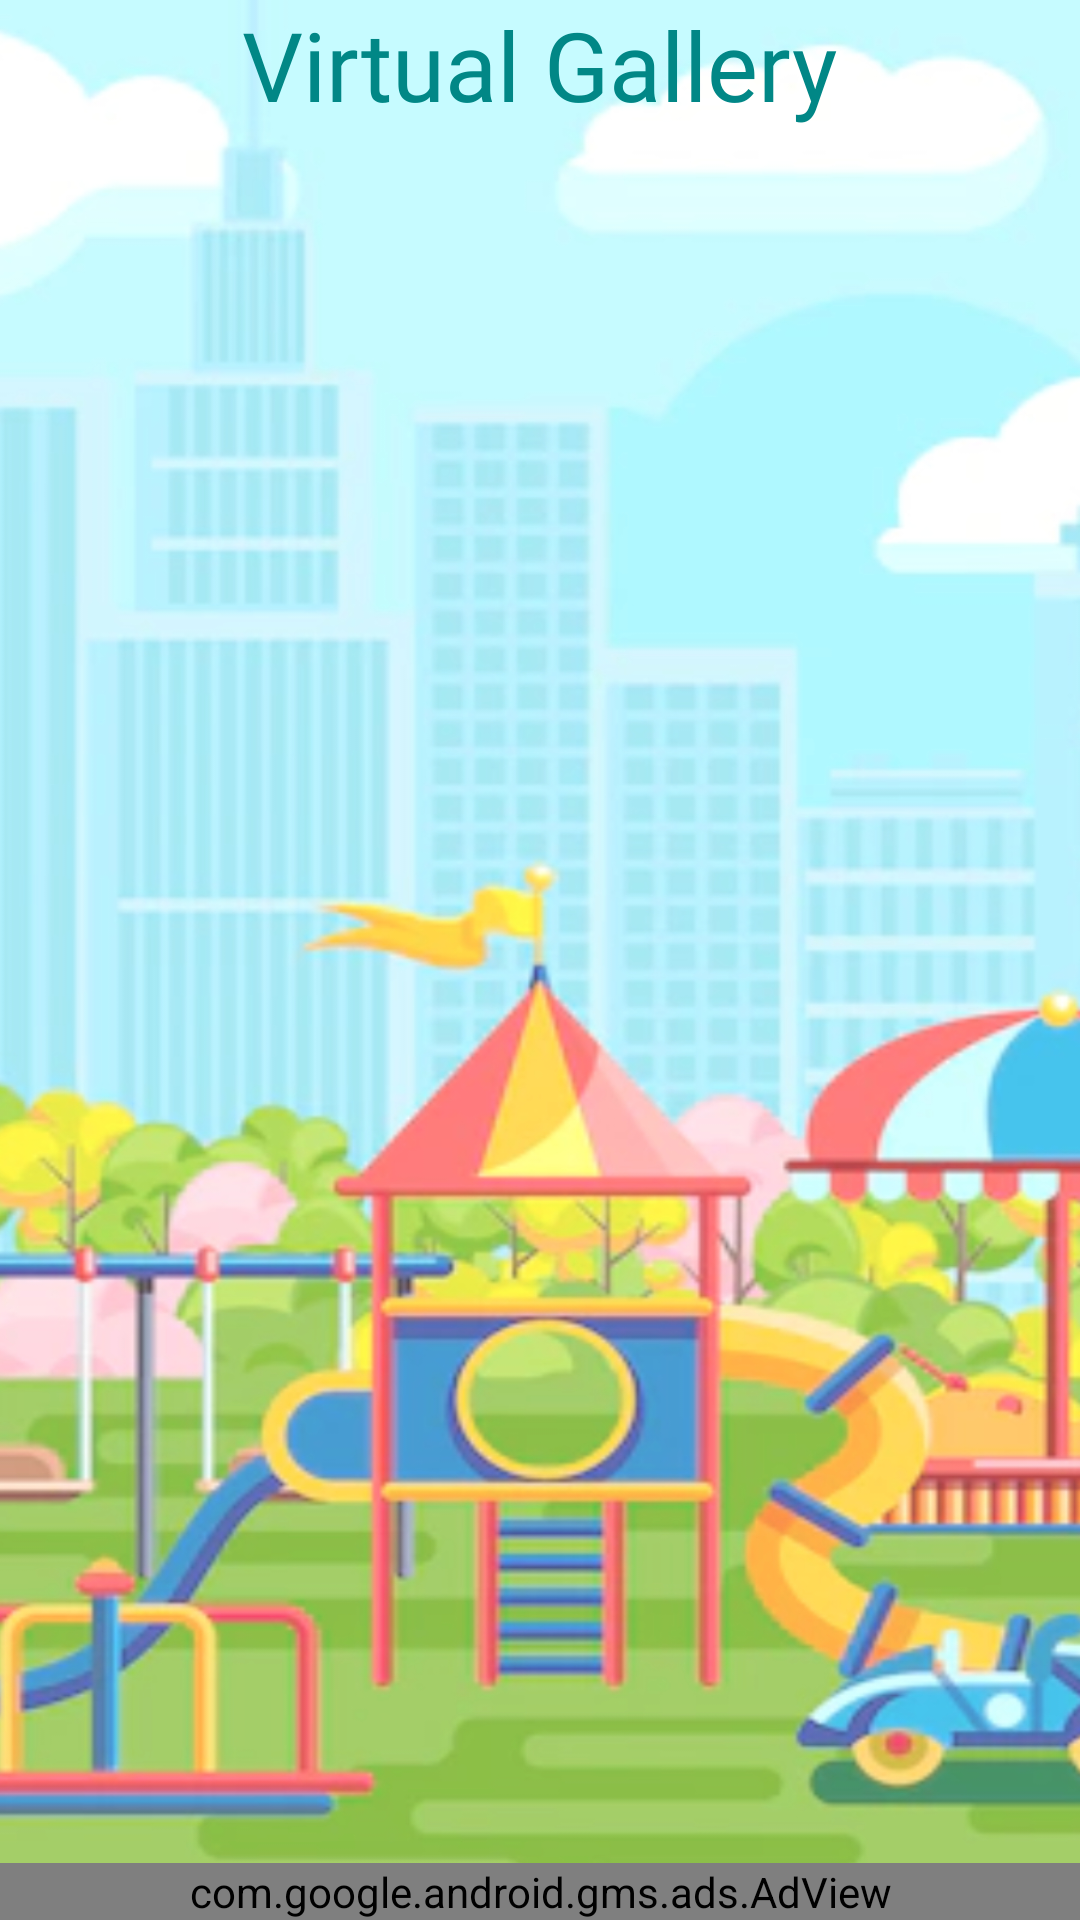

This screen was rendered from an Android layout file. Write that file and the resources it references.
<!-- AndroidManifest.xml: application theme splash -->
<!-- res/layout/activity_virtual_gallery.xml -->
<?xml version="1.0" encoding="utf-8"?>
<androidx.constraintlayout.widget.ConstraintLayout xmlns:android="http://schemas.android.com/apk/res/android"
    xmlns:app="http://schemas.android.com/apk/res-auto"
    xmlns:tools="http://schemas.android.com/tools"
    android:layout_width="match_parent"
    android:layout_height="match_parent"
    android:background="@drawable/main_wp"
    tools:context=".VirtualGalleryActivity">

    <ImageView
        android:id="@+id/btnBackVG"
        android:layout_width="36dp"
        android:layout_height="0dp"
        android:layout_marginStart="8dp"
        android:background="?selectableItemBackgroundBorderless"
        android:src="@drawable/ic_baseline_arrow_back_24"
        app:layout_constraintBottom_toBottomOf="@+id/textView8"
        app:layout_constraintStart_toStartOf="parent"
        app:layout_constraintTop_toTopOf="@+id/textView8"
        app:tint="@color/teal_700" />

    <TextView
        android:id="@+id/textView8"
        android:layout_width="wrap_content"
        android:layout_height="wrap_content"
        android:fontFamily="@font/bangers"
        android:text="Virtual Gallery"
        android:textColor="@color/teal_700"
        android:textSize="32sp"
        app:layout_constraintEnd_toEndOf="parent"
        app:layout_constraintHorizontal_bias="0.5"
        app:layout_constraintStart_toStartOf="parent"
        app:layout_constraintTop_toTopOf="parent" />

    <androidx.recyclerview.widget.RecyclerView
        android:id="@+id/recyclerView"
        android:layout_width="match_parent"
        android:layout_height="0dp"
        app:layout_constraintBottom_toTopOf="@+id/adView"
        app:layout_constraintEnd_toEndOf="parent"
        app:layout_constraintHorizontal_bias="1.0"
        app:layout_constraintStart_toStartOf="parent"
        app:layout_constraintTop_toBottomOf="@+id/textView8"
        app:layout_constraintVertical_bias="1.0" />

    <com.google.android.gms.ads.AdView
        android:id="@+id/adView"
        android:layout_width="match_parent"
        android:layout_height="wrap_content"
        app:adSize="BANNER"
        app:adUnitId="ca-app-pub-3940256099942544/6300978111"
        app:layout_constraintBottom_toBottomOf="parent"
        app:layout_constraintEnd_toEndOf="parent"
        app:layout_constraintHorizontal_bias="0.5"
        app:layout_constraintStart_toStartOf="parent" />

</androidx.constraintlayout.widget.ConstraintLayout>
<!-- resources referenced by this layout -->
<resources>
  <color name="teal_700">#FF018786</color>
  <!-- drawable main_wp: jpg bitmap (drawable, 667210 bytes) -->
  <style name="splash" parent="Theme.MaterialComponents.DayNight.NoActionBar">
          <item name="android:statusBarColor">@color/statusBarColorDay</item>
          <item name="android:windowBackground">@drawable/splash</item>
      </style>
  <color name="statusBarColorDay">#C6FBFF</color>
  <!-- drawable splash: jpg bitmap (drawable, 709036 bytes) -->
</resources>
